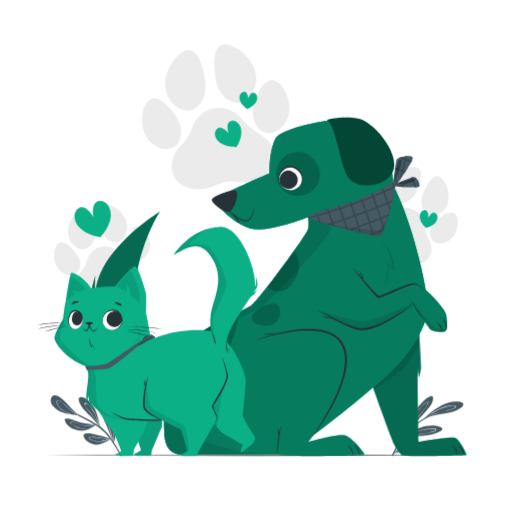
t = 0.00 s
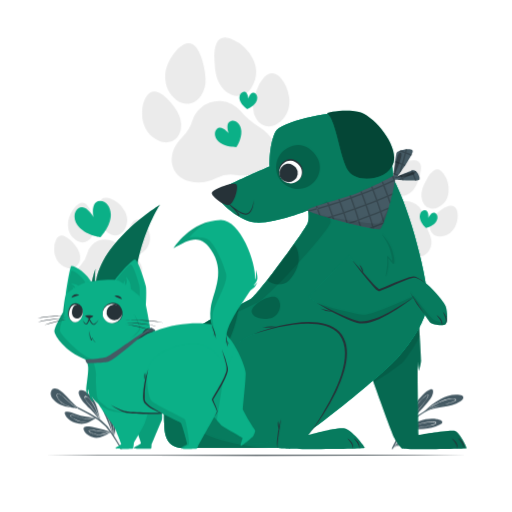
t = 0.50 s
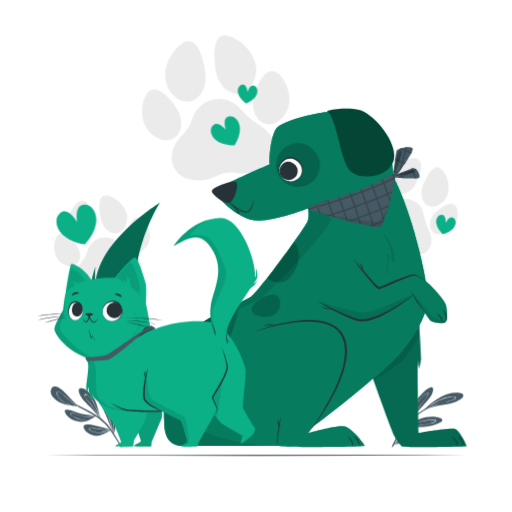
t = 0.65 s
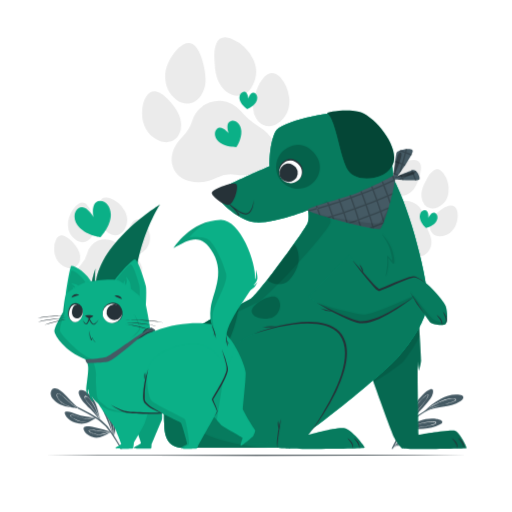
t = 0.99 s
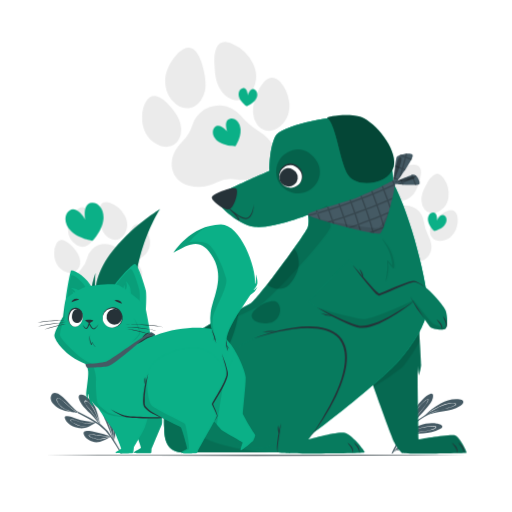
t = 1.33 s
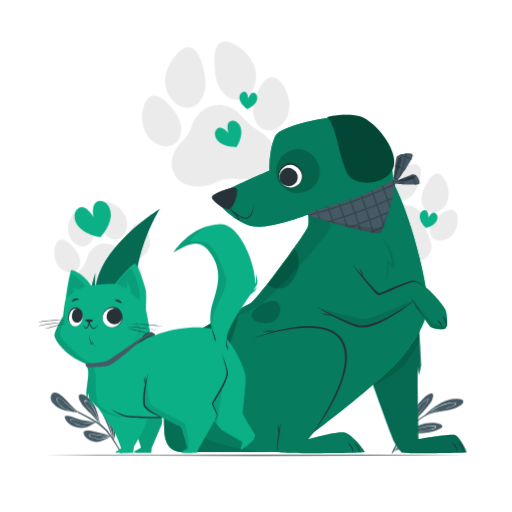
t = 1.70 s

The animated SVG that drew these frames (rendered in a browser with its animation timeline set to each time). Animation: 2 CSS @keyframes rules; one cycle of 2.00 s, repeats indefinitely.

<svg class="animated" id="freepik_stories-cat-and-dog" xmlns="http://www.w3.org/2000/svg" viewBox="0 0 500 500" version="1.1" xmlns:xlink="http://www.w3.org/1999/xlink" xmlns:svgjs="http://svgjs.com/svgjs"><style>svg#freepik_stories-cat-and-dog:not(.animated) .animable {opacity: 0;}svg#freepik_stories-cat-and-dog.animated #freepik--background-complete--inject-95 {animation: 1.5s Infinite  linear floating;animation-delay: 0s;}svg#freepik_stories-cat-and-dog.animated #freepik--Hearts--inject-95 {animation: 1.5s Infinite  linear heartbeat;animation-delay: 0.5s;}svg#freepik_stories-cat-and-dog.animated #freepik--Plants--inject-95 {animation: 1.5s Infinite  linear floating;animation-delay: 0s;}svg#freepik_stories-cat-and-dog.animated #freepik--Dog--inject-95 {animation: 1.5s Infinite  linear floating;animation-delay: 0s;}svg#freepik_stories-cat-and-dog.animated #freepik--Cat--inject-95 {animation: 1.5s Infinite  linear floating;animation-delay: 0s;}            @keyframes floating {                0% {                    opacity: 1;                    transform: translateY(0px);                }                50% {                    transform: translateY(-10px);                }                100% {                    opacity: 1;                    transform: translateY(0px);                }            }                    @keyframes heartbeat {                0% {                    transform: scale(1);                }                10% {                    transform: scale(1.1);                }                30% {                    transform: scale(1);                }                40% {                    transform: scale(1);                }                50% {                    transform: scale(1.1);                }                60% {                    transform: scale(1);                }                100% {                    transform: scale(1);                }            }        </style><g id="freepik--background-complete--inject-95" class="animable" style="transform-origin: 249.976px 168.29px;"><path d="M92.2,226.55c-.16-1.7-.54-3.38-.82-5.07-1.12-4-2.21-8-4.31-11.66a16.85,16.85,0,0,0-2-2.81c-2.38-2.65-5.23-3-8.27-1.18a17.51,17.51,0,0,0-5.46,5.51c-3.16,4.77-5.33,9.95-4.93,15.76a17.83,17.83,0,0,0,7.91,14.18c5.58,3.78,12.15,2.22,15.59-3.58A18,18,0,0,0,92.2,226.55Z" style="fill: rgb(235, 235, 235); transform-origin: 79.3451px 224.017px;" id="el4utes2n6fci" class="animable"></path><path d="M121.79,230.85c3.27-6,3.4-12.24,0-18.24a26.44,26.44,0,0,0-14.17-12.05,12.42,12.42,0,0,0-3.37-.71,5.71,5.71,0,0,0-6.36,4.05,20.57,20.57,0,0,0-.85,9.18c.2,2.33.55,4.65.83,7,.76,4.26,2.11,8.25,5,11.58a13.92,13.92,0,0,0,6.83,4.53A10.4,10.4,0,0,0,121.79,230.85Z" style="fill: rgb(235, 235, 235); transform-origin: 110.574px 218.178px;" id="elqxvku5uwmz8" class="animable"></path><path d="M139.57,253c5.3-3.89,7.44-9.29,6.89-15.79A19.63,19.63,0,0,0,146,235,22.44,22.44,0,0,0,140,223.48c-.3-.29-.63-.58-1-.84-3.38-2.59-6.61-2.27-9.4,1a23.39,23.39,0,0,0-4.27,8.18c-1.27,3.86-2.36,7.76-1.85,11.91a14.69,14.69,0,0,0,2.59,7C129.38,255.23,135,256.28,139.57,253Z" style="fill: rgb(235, 235, 235); transform-origin: 134.948px 237.914px;" id="el4zid56em0r9" class="animable"></path><path d="M73.47,279.94c.06.62.17,1.24.29,2.05,1.5,5.95,5.59,9.42,11.59,10.72,6.34,1.37,12.27-.06,17.77-3.24a18.46,18.46,0,0,1,11.65-2.5c6.23.67,12.12-.41,17.33-4.05,4.37-3.05,7-7.18,6.74-12.69a15.11,15.11,0,0,0-5.27-10.72,30.3,30.3,0,0,0-5.71-4,46.22,46.22,0,0,1-12-9.22,17.87,17.87,0,0,0-26-.4A17.58,17.58,0,0,0,85.26,254a24.42,24.42,0,0,1-5.85,10.83,20.83,20.83,0,0,0-6,13.65A10.46,10.46,0,0,0,73.47,279.94Z" style="fill: rgb(235, 235, 235); transform-origin: 106.132px 266.854px;" id="els20bfh8lq3g" class="animable"></path><path d="M53.28,254.19c1.61,7.12,5.4,11.64,11.69,13.83s12.23-1.26,13.23-7.84a14.36,14.36,0,0,0-.63-6.82c-1.74-5.21-5.31-9.12-9.27-12.7a21,21,0,0,0-4.74-3.16c-3.54-1.73-6.62-.66-8.54,2.77A18.83,18.83,0,0,0,52.93,250C53,251.62,53.2,253.22,53.28,254.19Z" style="fill: rgb(235, 235, 235); transform-origin: 65.6295px 252.681px;" id="elb6s9p2qo95" class="animable"></path><path d="M200.77,83.25c-.11-2.61-.55-5.21-.83-7.81-1.38-6.22-2.7-12.45-5.61-18.18a25.73,25.73,0,0,0-2.82-4.45c-3.41-4.24-7.73-5.06-12.52-2.5a26.87,26.87,0,0,0-8.81,7.95c-5.22,7-9,14.75-8.86,23.66s3.59,16.75,10.9,22.32c8.19,6.24,18.36,4.4,24.11-4.17A27.48,27.48,0,0,0,200.77,83.25Z" style="fill: rgb(235, 235, 235); transform-origin: 181.071px 78.397px;" id="el8y2p4ntkw8k" class="animable"></path><path d="M245.58,92.3c5.51-8.93,6.23-18.41,1.61-27.85a40.52,40.52,0,0,0-20.63-19.6,19.29,19.29,0,0,0-5.08-1.37c-4.76-.67-8.12,1.26-10.07,5.66s-2.2,9.19-2.06,14c.1,3.57.45,7.14.68,10.71.8,6.57,2.52,12.77,6.65,18.1a21.21,21.21,0,0,0,10,7.49A15.87,15.87,0,0,0,245.58,92.3Z" style="fill: rgb(235, 235, 235); transform-origin: 229.776px 71.8202px;" id="el5vxemkix9ut" class="animable"></path><path d="M270.88,127.54C279.3,122.05,283,114,282.72,104a26.66,26.66,0,0,0-.49-3.29c-1.1-6.79-3.57-13-8.26-18.14a16.44,16.44,0,0,0-1.4-1.37c-4.95-4.24-9.9-4-14.43.69A35.9,35.9,0,0,0,250.93,94c-2.26,5.79-4.26,11.65-3.83,18a22.52,22.52,0,0,0,3.37,10.85C255.12,130.18,263.65,132.25,270.88,127.54Z" style="fill: rgb(235, 235, 235); transform-origin: 264.888px 104.124px;" id="elcafbphbd084" class="animable"></path><path d="M167.66,163.2c0,1,.16,1.91.27,3.16,1.8,9.2,7.76,14.86,16.81,17.34,9.56,2.63,18.74.94,27.41-3.46a28.31,28.31,0,0,1,18-2.83c9.45,1.55,18.54.39,26.8-4.72,6.93-4.3,11.24-10.39,11.36-18.81a23,23,0,0,0-7.15-16.82,45.83,45.83,0,0,0-8.38-6.62,71.06,71.06,0,0,1-17.6-15.09,27.31,27.31,0,0,0-39.72-2.8,26.58,26.58,0,0,0-7.6,12,37.4,37.4,0,0,1-9.85,16c-5.73,5.57-9.56,12.19-10.28,20.33A17.17,17.17,0,0,0,167.66,163.2Z" style="fill: rgb(235, 235, 235); transform-origin: 217.979px 145.119px;" id="elsjb9e5k9cc" class="animable"></path><path d="M139,122.18c1.86,11,7.27,18.23,16.69,22.11,9.63,4,18.78-.9,20.87-10.86a22.13,22.13,0,0,0-.39-10.48c-2.23-8.1-7.35-14.37-13.1-20.16a31.87,31.87,0,0,0-7-5.23c-5.26-2.94-10-1.57-13.27,3.52-2.83,4.47-3.82,9.5-4,14.69C138.73,118.23,139,120.69,139,122.18Z" style="fill: rgb(235, 235, 235); transform-origin: 157.899px 120.859px;" id="el3hprv7bhxpu" class="animable"></path><path d="M405.75,188.89c.84-1.49,1.49-3.09,2.22-4.64,1.37-3.93,2.77-7.85,3.12-12a16.48,16.48,0,0,0,0-3.44c-.44-3.53-2.56-5.47-6.11-5.69a17.64,17.64,0,0,0-7.63,1.4c-5.31,2.13-10.06,5.14-13.05,10.14a17.91,17.91,0,0,0-1.59,16.16c2.42,6.28,8.71,8.75,14.85,5.95A17.88,17.88,0,0,0,405.75,188.89Z" style="fill: rgb(235, 235, 235); transform-origin: 396.331px 180.51px;" id="el4do1feao1yb" class="animable"></path><path d="M427.6,209.3c6.13-3.08,9.77-8.11,10.44-15a26.46,26.46,0,0,0-4.76-18,12.42,12.42,0,0,0-2.36-2.5,5.71,5.71,0,0,0-7.54-.31,20.42,20.42,0,0,0-5.93,7.06c-1.17,2-2.2,4.13-3.3,6.2-1.81,3.93-3,8-2.51,12.35a13.92,13.92,0,0,0,3,7.61A10.39,10.39,0,0,0,427.6,209.3Z" style="fill: rgb(235, 235, 235); transform-origin: 424.852px 191.375px;" id="eln4lyrzvdrx" class="animable"></path><path d="M429.59,237.59c6.57-.16,11.41-3.38,14.66-9a19.74,19.74,0,0,0,.86-2,22.51,22.51,0,0,0,1.62-12.93,10.86,10.86,0,0,0-.31-1.25c-1.3-4-4.13-5.63-8.26-4.56A23.54,23.54,0,0,0,430,212.1c-3.24,2.45-6.36,5-8.31,8.72a14.6,14.6,0,0,0-1.84,7.19C419.91,233.65,424,237.74,429.59,237.59Z" style="fill: rgb(235, 235, 235); transform-origin: 433.45px 222.562px;" id="elddm968soti4" class="animable"></path><path d="M359.9,222c-.31.55-.56,1.12-.93,1.85-2.16,5.74-.78,10.93,3.4,15.42,4.42,4.74,10.11,6.95,16.45,7.48a18.51,18.51,0,0,1,11,4.6c4.72,4.1,10.18,6.58,16.54,6.56,5.33,0,9.82-1.92,12.77-6.57a15,15,0,0,0,1.79-11.81,30,30,0,0,0-2.39-6.57,46.4,46.4,0,0,1-4.62-14.43,17.85,17.85,0,0,0-21.15-15.18,17.29,17.29,0,0,0-8.35,4.07,24.53,24.53,0,0,1-11,5.55,20.85,20.85,0,0,0-12.7,7.79A12.56,12.56,0,0,0,359.9,222Z" style="fill: rgb(235, 235, 235); transform-origin: 389.69px 230.461px;" id="eltb7rh0743y" class="animable"></path><path d="M358,189.37c-2.74,6.77-2.21,12.64,1.7,18s10.77,5.94,15.34,1.11a14.24,14.24,0,0,0,3.38-6c1.54-5.28.84-10.52-.37-15.72a20.83,20.83,0,0,0-2.09-5.3c-1.92-3.44-5.05-4.32-8.59-2.6a18.74,18.74,0,0,0-7.27,6.81C359.22,187.07,358.5,188.52,358,189.37Z" style="fill: rgb(235, 235, 235); transform-origin: 367.795px 194.889px;" id="elnliulrgd3x" class="animable"></path></g><g id="freepik--Floor--inject-95" class="animable" style="transform-origin: 250px 444.7px;"><polygon points="44.45 444.7 95.84 444.45 147.23 444.37 250 444.2 352.77 444.36 404.16 444.45 455.55 444.7 404.16 444.94 352.77 445.03 250 445.2 147.23 445.03 95.84 444.94 44.45 444.7" style="fill: rgb(38, 50, 56); transform-origin: 250px 444.7px;" id="el5ownskgs19j" class="animable"></polygon></g><g id="freepik--Hearts--inject-95" class="animable" style="transform-origin: 249.998px 160.588px;"><path d="M215.19,139.56c6.48,4.41,15.74,4,15.74,4s5.16-7.7,4.74-15.52c-.35-6.52-5.06-11.13-9.72-10.08-6.69,1.49-2.54,12.26-2.54,12.26s-7.08-9.12-11.82-4.16C208.28,129.48,209.79,135.89,215.19,139.56Z" style="fill: rgb(11, 176, 135); transform-origin: 222.77px 130.69px;" id="elu00555xuwa" class="animable"></path><path d="M234.35,98.31c1.8,4.86,7,8.17,7,8.17s5.73-2.16,8.51-6.54c2.31-3.65,1.54-7.94-1.37-9.17-4.18-1.76-6.08,5.64-6.08,5.64s-.31-7.63-4.77-6.79C234.49,90.22,232.85,94.25,234.35,98.31Z" style="fill: rgb(11, 176, 135); transform-origin: 242.501px 98.0177px;" id="elel2bmersj3h" class="animable"></path><path d="M410.11,213.38c1.05,5.08,5.66,9.13,5.66,9.13s6-1.28,9.39-5.19c2.84-3.26,2.72-7.62,0-9.27-3.87-2.37-6.86,4.66-6.86,4.66s.84-7.59-3.7-7.42C411.47,205.41,409.24,209.15,410.11,213.38Z" style="fill: rgb(11, 176, 135); transform-origin: 418.583px 213.899px;" id="elc75qpkkq5nk" class="animable"></path><path d="M77.92,222.55C85.53,230,98,231.62,98,231.62s8.76-9.05,10.07-19.61c1.09-8.81-4.1-16.1-10.59-15.83-9.3.4-6.34,15.8-6.34,15.8s-7.28-13.89-14.81-8.41C71.1,207.4,71.58,216.34,77.92,222.55Z" style="fill: rgb(11, 176, 135); transform-origin: 90.4834px 213.896px;" id="el4yqcveanlhy" class="animable"></path></g><g id="freepik--Plants--inject-95" class="animable animator-active" style="transform-origin: 251.001px 415.64px;"><path d="M93.6,415.06c-4.88,3-10.29,6.35-16.22,5.43-5.48-.86-11.37-3.41-13.72-8.8-.67-1.54-.83-2.63,1.07-2.88,2.91-.38,6.21,1.22,8.89,2.15a58.44,58.44,0,0,0,10.58,2.7c2.53.37,5.1.47,7.65.78.32,0,.64.08,1,.13l.36.05.15-.08a.3.3,0,0,1,.26,0l.09.07A.29.29,0,0,1,93.6,415.06Z" style="fill: rgb(69, 90, 100); transform-origin: 78.4877px 414.699px;" id="el0xkrkj3mqzx" class="animable"></path><path d="M93.67,414.6c-4.43,2.37-9,5.21-14.22,4.19a23.35,23.35,0,0,1-6.83-2.67c-1-.54-3.86-2.15-3.78-3.48.15-2.41,9.41,1.89,10.52,2.18a24.49,24.49,0,0,0,12.49-.38c.32,0,.64.08,1,.13A27.56,27.56,0,0,1,84,415.83c-4.15-.12-7.41-1.89-11.28-3.1-.84-.26-3.46-1.24-3.41.26,0,1,2.84,2.57,3.45,2.91a22.86,22.86,0,0,0,6.47,2.55c5.2,1.11,9.85-1.63,14.37-3.92Z" style="fill: rgb(255, 255, 255); transform-origin: 81.2542px 415.456px;" id="elwe5wd8kv5j" class="animable"></path><path d="M98.05,416.57l.21.65v0a.16.16,0,0,1,0,.15.25.25,0,0,1-.32.05.19.19,0,0,1-.07-.12s0-.06,0-.1l0-.2h0l0,0c-2.73-2.81-5-6.05-7.76-8.83s-5.48-5.13-7.92-8c-1.53-1.8-8.63-11.19-3.43-12.43,2.3-.54,5.27,1.57,7,2.87A24.1,24.1,0,0,1,91.32,397C95.11,403,96,409.92,98.05,416.57Z" style="fill: rgb(69, 90, 100); transform-origin: 87.5815px 402.555px;" id="elqfcc9xm37y" class="animable"></path><path d="M98.26,417.22c-.06-.18-.11-.35-.17-.52a.42.42,0,0,0,0-.12c-.14-.26-.29-.51-.44-.75a116.64,116.64,0,0,0-5.19-12.73,27.86,27.86,0,0,0-4.58-6.5c-.63-.67-3.7-3.87-4.91-3.07-.79.51,0,2.21.2,2.78,1,2.43,3,4.33,4.67,6.28A106.94,106.94,0,0,1,97,415.27l.36.93.3.75s0,0,0,0l.11.26a1.89,1.89,0,0,0,.09.21.23.23,0,0,0,.31-.05l-.23-.6.27.45Zm-6.84-10.54c-1.49-2-3.07-3.85-4.69-5.7a25.67,25.67,0,0,1-2.59-3.29c-.55-.9-2.34-4.41.62-3.27,2.14.83,4.28,3.94,5.49,5.75a39.56,39.56,0,0,1,3.41,6.39c1.09,2.51,2,5.1,3,7.66Q94.21,410.32,91.42,406.68Z" style="fill: rgb(255, 255, 255); transform-origin: 90.4429px 405.431px;" id="elr0wwnqfwdp" class="animable"></path><path d="M108.38,428.76h0l-.17.12c-4.69,2.32-10.53,6.14-16,5.24-4-.66-9.25-3.53-10.45-7.76-1.35-4.78,7.16-2.9,9.35-2.52a159.17,159.17,0,0,1,17.24,4.63l.11,0h0C108.54,428.58,108.47,428.68,108.38,428.76Z" style="fill: rgb(69, 90, 100); transform-origin: 95.0554px 428.706px;" id="elilha74nzgn" class="animable"></path><path d="M108.46,428.54l-1.06-.05c-4.05-.21-8.1-.6-12.11-1.19-1-.15-8.7-1.85-8.56.21.08,1.25,2.9,2.32,3.82,2.7a16,16,0,0,0,5.19,1.15c4.1.2,8-1.45,12-2.46l.56-.14h.12C108.47,428.68,108.54,428.59,108.46,428.54ZM98,431a16.25,16.25,0,0,1-5.42-.46c-1.17-.3-5.39-1.52-5.3-3,0-.8.54-.66,1.47-.71a10.76,10.76,0,0,1,1.27,0c1,.08,2.08.27,3.11.44q2.72.46,5.44.78c3,.37,6,.6,9,.74C104.33,429.42,101.25,430.7,98,431Z" style="fill: rgb(255, 255, 255); transform-origin: 97.6122px 428.938px;" id="el3k38wm7sz04" class="animable"></path><path d="M111.47,414.71a30.91,30.91,0,0,1-.2,18,.15.15,0,0,1-.06.09.24.24,0,0,1-.28.05.22.22,0,0,1-.12-.28c0-.12.06-.24.1-.36-2.71-6.62-5.31-13.25-8.15-19.82-.67-1.55-4.73-11.52-1-11.6,2.29-.05,4.54,3.71,5.65,5.34A31,31,0,0,1,111.47,414.71Z" style="fill: rgb(69, 90, 100); transform-origin: 106.458px 416.832px;" id="elr18r38n9wff" class="animable"></path><path d="M111.53,427.65a37.83,37.83,0,0,0-.66-7,35,35,0,0,0-2.09-6.88c-.86-2-2-4.89-3.61-6.44-.44-.43-1-.81-1.39-.13-.72,1.32,1.28,5.95,1.78,7.27,2,5.43,3.52,10.9,5,16.46l.39,1.42c0,.17,0,.35-.07.52a.23.23,0,0,0,.28,0,.8.8,0,0,0,0-.15c0-.23.07-.47.09-.71A34.67,34.67,0,0,0,111.53,427.65ZM111,432c0-.2-.07-.39-.12-.58a103.2,103.2,0,0,0-3.56-12.94c-.76-2.15-1.65-4.23-2.34-6.4-.28-.91-1.19-3.48-.72-4.24s1,.16,1.33.65.64,1,.84,1.39a36.08,36.08,0,0,1,4.61,21.78C111.06,431.76,111,431.87,111,432Z" style="fill: rgb(255, 255, 255); transform-origin: 107.578px 419.873px;" id="elwj433jjq4j" class="animable"></path><path d="M119.2,445.2H118c-.27-.47-.55-.93-.82-1.39-1.91-3.18-3.85-6.34-5.86-9.47-1.14-1.79-2.29-3.55-3.5-5.26,0-.06-.08-.11-.12-.18l-.3-.41c-.1-.15-.22-.3-.33-.45a45.06,45.06,0,0,0-9.78-10.16c-1.28-.93-2.59-1.81-3.94-2.66h0L93,415h0l-.1-.06h0l-.39-.23h0l-.29-.18h0c-4.18-2.53-8.58-4.73-12.86-7-1.23-.65-2.46-1.31-3.67-2l-.22-.12-.28-.14c-5.41-2.94-10.79-5.93-16.26-8.72-.21-.1,0-.4.18-.29,3.67,1.82,7.38,3.56,11.08,5.33l1.48.71,2.92,1.4,0,0c2,.92,3.86,1.87,5.78,2.86a149.37,149.37,0,0,1,16,8.89l1.11.79c.24.16.47.33.69.5s.53.38.79.58A48.28,48.28,0,0,1,110,429.93h0c.2.33.42.65.63,1l.3.47.16.24c.06.11.13.21.2.33l.15.25c.18.28.35.57.53.86q2.91,4.76,5.71,9.55Z" style="fill: rgb(69, 90, 100); transform-origin: 89.0211px 420.718px;" id="el4fol22i3v88" class="animable"></path><path d="M59.51,402.19c-4.37-2-11.44-7.11-9.77-12.76a4.48,4.48,0,0,1,5-3.3c2.73.32,5.08,2.49,6.94,4.34,5,4.93,9.43,10.29,14.75,14.87,0,0,.45.4.57.49s0,.26-.16.17l-.52-.45C70.73,404.88,64.69,404.52,59.51,402.19Z" style="fill: rgb(69, 90, 100); transform-origin: 63.2692px 396.053px;" id="elr76yk5hbsd" class="animable"></path><path d="M76.47,405.34l-.12-.06a48,48,0,0,1-4.76-3,96.7,96.7,0,0,1-9-7.62c-1.1-1-6.34-6.2-7.17-2.52-.35,1.56.8,3.32,1.66,4.5a17.69,17.69,0,0,0,5.14,4.72c4,2.46,8.56,3.44,13.13,4l.62.08.17.1a0,0,0,0,0,0,0l.12.06a.08.08,0,0,0,.08,0h0a.16.16,0,0,0,.14-.18h0A.13.13,0,0,0,76.47,405.34Zm-1.36-.13a38.24,38.24,0,0,1-11-3.13,20.43,20.43,0,0,1-4.9-3.39,15.78,15.78,0,0,1-1.75-2A10.17,10.17,0,0,1,56.43,395c-.67-1.29-.92-3-.24-3.52.83-.68,1.44-.31,2.65.41a10.58,10.58,0,0,1,1.17.81,34.91,34.91,0,0,1,2.67,2.34c1.43,1.34,2.86,2.67,4.34,3.95,1,.87,2,1.72,3.09,2.52a49.58,49.58,0,0,0,5.71,3.79Z" style="fill: rgb(255, 255, 255); transform-origin: 65.919px 398.225px;" id="elnl6qz58tm5j" class="animable"></path><path d="M416.76,400.75c-2.47,2.93-5.14,5.7-7.83,8.43-1.53,1.56-3.07,3.09-4.6,4.65-1.68,1.71-3.57,3.34-4.33,5.68h0a2,2,0,0,1-.15.29l-.05,0a.29.29,0,0,1-.36-.35.88.88,0,0,1,.05-.15s0,0,0-.06a9.26,9.26,0,0,1,.39-2.11,51.19,51.19,0,0,1,6.27-16.52,40.08,40.08,0,0,1,6.7-8.27c2.08-1.95,5.14-4.89,8-5.54,2.61-.59,2.25,2.83,1.85,4.43C421.81,394.88,419.1,398,416.76,400.75Z" style="fill: rgb(69, 90, 100); transform-origin: 411.206px 403.272px;" id="el83l9wg1horw" class="animable"></path><path d="M418.31,392.11c-1.17-.76-4.46,2.45-5.93,3.81a38.41,38.41,0,0,0-6.09,7.19,49.9,49.9,0,0,0-6.64,15.5c-.06.22-.12.44-.17.66,0,0,0,.05,0,.07a1.55,1.55,0,0,0,0,.15.28.28,0,0,0,.37.34,12.31,12.31,0,0,1,.53-1.17.61.61,0,0,1,.05-.12c.05-.09.09-.19.15-.28.13-.29.28-.57.43-.84,2.17-4,5.26-7.59,8.21-11.07C412.64,402.27,419.85,393.12,418.31,392.11Zm-1.59,3.82c-.34.59-.71,1.16-1.09,1.73-.77,1.16-1.62,2.28-2.47,3.38-1.87,2.39-3.87,4.68-5.82,7a52.81,52.81,0,0,0-7.07,10c-.28.56-.53,1.12-.76,1.69.12-.45.24-.9.37-1.34a55.38,55.38,0,0,1,5.79-13.71,39.79,39.79,0,0,1,5.08-6.7,38.3,38.3,0,0,1,3.29-3.08c.49-.4,3.39-3,4-2.37C418.48,393,416.75,395.87,416.72,395.93Z" style="fill: rgb(255, 255, 255); transform-origin: 408.996px 405.922px;" id="el4htnn6gep5n" class="animable"></path><path d="M429.38,421.5c-4.85,2.78-10.53,3.64-16,4-2.94.17-5.9.2-8.85.3a38.48,38.48,0,0,0-7.88.63l-.34.08a10.33,10.33,0,0,0-2.07.8.17.17,0,0,1-.14,0l-.19.14s-.11,0-.07-.07l.16-.2h0a.16.16,0,0,1,.09-.17l.08,0c.06-.06.11-.13.16-.19,3.78-4.48,10.4-7.19,15.73-9.08s11-2.88,16.61-1.71c1.4.3,4.72.77,5.27,2.42S430.41,420.91,429.38,421.5Z" style="fill: rgb(69, 90, 100); transform-origin: 412.931px 421.488px;" id="el8lg8jywolg7" class="animable"></path><path d="M426.06,419.37c-.36-1.67-5-1.11-6.11-1a58.8,58.8,0,0,0-10.1,2,52.87,52.87,0,0,0-15.35,6.3h0l-.19.06-.17.19-.08,0a.17.17,0,0,0-.09.18l.26-.08c.67-.22,1.35-.41,2-.58l.34-.09a116.29,116.29,0,0,1,14.57-2.16,54.6,54.6,0,0,0,10.06-2C422.07,422,426.36,420.78,426.06,419.37ZM423.67,421c-5.24,2.55-11.6,2.76-17.3,3.4A60.67,60.67,0,0,0,395,426.51,56.81,56.81,0,0,1,409,421a75.41,75.41,0,0,1,8.39-1.91,29.9,29.9,0,0,1,4.64-.46,11.92,11.92,0,0,1,2.78.23C426.48,419.34,424.57,420.56,423.67,421Z" style="fill: rgb(255, 255, 255); transform-origin: 410.021px 422.646px;" id="elwkidugsx2d" class="animable"></path><path d="M387.06,436.77a.33.33,0,0,1-.29,0v.11a.07.07,0,0,1-.08.09.07.07,0,0,1-.1-.06c-1.34-6.6-2-14-.48-20.58a26.42,26.42,0,0,1,3.15-7.93c1-1.67,3.08-5,5.27-5.32,4.38-.56.33,11.31-.29,13.1-1.12,3.26-2.51,6.41-3.7,9.65-1.29,3.54-2.33,7.17-3.36,10.8A.25.25,0,0,1,387.06,436.77Z" style="fill: rgb(69, 90, 100); transform-origin: 390.888px 420.019px;" id="elgnqne4j4l7c" class="animable"></path><path d="M392.9,407.46c-.85.26-3.13,4.64-3.63,5.83a36.29,36.29,0,0,0-2.26,8.5,59.09,59.09,0,0,0-.36,14.74c0,.15,0,.29,0,.43a.09.09,0,0,0,.08-.1.34.34,0,0,1,0-.1l.08,0a.28.28,0,0,0,.22,0h0c0-.36,0-.71.06-1.07a56.51,56.51,0,0,1,3.82-17,53.49,53.49,0,0,0,2.76-8.36C393.84,409.61,394.55,407,392.9,407.46Zm.6,2.42a14.73,14.73,0,0,1-.67,2.79c-.43,1.28-.89,2.55-1.38,3.82-1,2.53-2,5.06-2.73,7.66a44.08,44.08,0,0,0-1.87,11.47,68.34,68.34,0,0,1,.18-11.35,41.17,41.17,0,0,1,1.7-8.57,29.72,29.72,0,0,1,1.26-3.24,19.06,19.06,0,0,1,1.29-2.4c1.23-1.86,1.69-2.24,2-2.11S393.68,408.41,393.5,409.88Z" style="fill: rgb(255, 255, 255); transform-origin: 390.159px 422.183px;" id="el1wxw3g92duk" class="animable"></path><path d="M406.11,435.23a16.7,16.7,0,0,1-6.1,3.71c-4.46,1.71-9.21,2.46-13.76,3.85-.68.21-1.36.44-2,.68-.08,0-.81.51-.77.46l.59-.62h0c1.81-1.88,7.37-7.49,11.21-9.71a34,34,0,0,1,7.55-3.43c1.27-.35,4.13-1,5.16.21S407,434.33,406.11,435.23Z" style="fill: rgb(69, 90, 100); transform-origin: 395.877px 436.806px;" id="elq2psi0kghed" class="animable"></path><path d="M404.87,432.56c-.82-1.74-8.47,2.28-9.48,2.79a47.59,47.59,0,0,0-10.3,7c-.36.3-.7.62-1,.94l-.51.54-.07.07a1.28,1.28,0,0,0,.23-.12l.16-.1.22-.14.15-.09.34-.12.67-.23,1-.32h0c3-1.3,6.09-2.55,9.1-3.92a45.18,45.18,0,0,0,6.27-3.4C402.07,435.18,405.23,433.32,404.87,432.56Zm-1.55,1.53c-5.53,4.23-12.33,6-18.55,8.88l-.31.14.41-.34a54.45,54.45,0,0,1,8.45-5.94,52.85,52.85,0,0,1,5.66-2.76,27.91,27.91,0,0,1,3.22-1.26c.49-.12,1.83-.42,2-.1S403.68,433.81,403.32,434.09Z" style="fill: rgb(255, 255, 255); transform-origin: 394.204px 438.013px;" id="elohw1pdhtf3b" class="animable"></path><path d="M449.41,398.78c-10.18,6.73-23.72,4.13-34.24,10.15l-.05,0q-.48.27-1,.57a.22.22,0,0,1-.34-.15.18.18,0,0,1,.09-.17l.23-.14c4.38-5.16,10.47-9.46,16.39-12.69,5.16-2.79,11-4.75,16.92-4.14,1.46.15,4.38.35,5,2.08S450.66,398,449.41,398.78Z" style="fill: rgb(69, 90, 100); transform-origin: 433.146px 400.818px;" id="elksvmyllvygm" class="animable"></path><path d="M445.47,396.8c-.27-.72-1.36-.76-2-.82a18.56,18.56,0,0,0-4.47.1,30.94,30.94,0,0,0-8.76,2.66,64.06,64.06,0,0,0-13.49,8c-.92.74-1.81,1.51-2.66,2.33l-.32.3a.23.23,0,0,0,.34.16c.3-.19.58-.36.88-.53l0,0,.09-.05a37.76,37.76,0,0,1,6.38-3.46,88.13,88.13,0,0,1,10.82-3.27C433.8,401.83,446.41,399.28,445.47,396.8Zm-2.06,1.75c-2.67,1.4-5.76,1.94-8.66,2.72s-5.85,1.55-8.76,2.39a42.22,42.22,0,0,0-6.74,2.55,33.22,33.22,0,0,0-5.17,3.07,44.27,44.27,0,0,1,4.65-3.66.09.09,0,0,1,.06,0,83.76,83.76,0,0,1,9.08-5.32l.12-.06a38.6,38.6,0,0,1,8.61-3.37,22,22,0,0,1,5-.64c1.9,0,3.44.2,3.5.85C445.12,397.49,444.2,398.14,443.41,398.55Z" style="fill: rgb(255, 255, 255); transform-origin: 429.645px 402.725px;" id="eldydmm57s098" class="animable"></path><path d="M428,400.51c-2.94,1.85-5.86,3.77-8.76,5.7l-4.08,2.73-.09.05,0,0-1.43,1c-4.44,3-9.12,5.91-13,9.57a44.51,44.51,0,0,0-5.53,6.37l0,0-.52.71h0l-.27.39c-.06.07-.1.15-.15.22-1.41,2-2.72,4.09-4,6.12-1.77,2.83-3.33,5.75-4.86,8.7h0a1.26,1.26,0,0,0-.13.26c-.08.13-.15.26-.22.4a1.86,1.86,0,0,0-.1.2l-.21.38-1,1.85h-1.21a67.41,67.41,0,0,1,4.17-8.49h0a1,1,0,0,1,.1-.17c.15-.28.32-.57.48-.84s.39-.68.6-1c0,0,0,0,0,0,.5-.81,1-1.62,1.48-2.41,2.89-4.62,6-9.36,10-13.19l.33-.31a.86.86,0,0,1,.14-.13l.23-.23.39-.35.7-.61.21-.18h0a108.18,108.18,0,0,1,12.11-8.31c.75-.47,1.49-.94,2.25-1.4l1.25-.76,1.93-1.14a.09.09,0,0,1,.06,0c3-1.79,6.07-3.51,9.08-5.32C428,400.19,428.15,400.43,428,400.51Z" style="fill: rgb(69, 90, 100); transform-origin: 405.253px 422.721px;" id="el3g4pts9x0wd" class="animable"></path></g><g id="freepik--Dog--inject-95" class="animable" style="transform-origin: 272.434px 280.036px;"><path d="M357.71,359.51s18.56,53.79,27.7,75.63a28.37,28.37,0,0,0,6.87,9.31c1.55,1.55,62.05.22,63.16,0S449,429.71,444.8,427.72s-36.12,3.87-36.12,3.87-1.18-63.15-.81-65.07a54.16,54.16,0,0,0,.29-7l.74,9.67s2.14-7.24,2.22-10.57-2-36.19-2-36.19Z" style="fill: rgb(11, 176, 135); transform-origin: 406.63px 383.81px;" id="elsm1gdl6mni" class="animable"></path><g id="elhlqywlujuhc"><path d="M357.71,359.51s18.56,53.79,27.7,75.63a28.37,28.37,0,0,0,6.87,9.31c1.55,1.55,62.05.22,63.16,0S449,429.71,444.8,427.72s-36.12,3.87-36.12,3.87-1.18-63.15-.81-65.07a54.16,54.16,0,0,0,.29-7l.74,9.67s2.14-7.24,2.22-10.57-2-36.19-2-36.19Z" style="opacity: 0.4; transform-origin: 406.63px 383.81px;" class="animable"></path></g><path d="M441.32,434.81c3.14,2,6.56,6,5.25,10-.21-4-3.07-6.81-5.25-10Z" style="fill: rgb(38, 50, 56); transform-origin: 444.089px 439.81px;" id="elxkucgw621v" class="animable"></path><path d="M447.52,434.44c3.15,2,6.57,6,5.26,10-.22-4-3.07-6.81-5.26-10Z" style="fill: rgb(38, 50, 56); transform-origin: 450.294px 439.44px;" id="elpw0n6w1feg" class="animable"></path><g id="elc13u34gnaop"><path d="M409.89,335c-5.86,11.45-14.53,23.68-17.5,26.22A227.58,227.58,0,0,1,364.9,380c-4.19-11.82-7.19-20.51-7.19-20.51l51.41-37.09S409.48,328.11,409.89,335Z" style="opacity: 0.1; transform-origin: 383.8px 351.2px;" class="animable"></path></g><path d="M169.29,399.32l-3.58,14.33c-29.8-23-58.13-60.09-68.76-95.38-2.29-7.64-7.53-24.2-7.63-31-.11-7.17,3.66-17.49,4-18.32-.1.76-1.29,10.18,0,18.2.06-1.29.16-2.55.3-3.82,4.53-41.3,62.55-76.87,62.55-76.87s-28.19,43-24.9,100c1.16,20.14,8.37,40.14,16.19,56.4-3.61-7.9-7-20.71-7.16-21.5.6,1.43,16.74,39.4,22.79,49.06l.61.94c.16.23.29.43.41.62C167.25,396.66,169.29,399.32,169.29,399.32Z" style="fill: rgb(11, 176, 135); transform-origin: 129.304px 310.055px;" id="el2tfq9no40vq" class="animable"></path><g id="eluvqiz75ugma"><path d="M169.29,399.32l-3.58,14.33c-29.8-23-58.13-60.09-68.76-95.38-2.29-7.64-7.53-24.2-7.63-31-.11-7.17,3.66-17.49,4-18.32-.1.76-1.29,10.18,0,18.2.06-1.29.16-2.55.3-3.82,4.53-41.3,62.55-76.87,62.55-76.87s-28.19,43-24.9,100c1.16,20.14,8.37,40.14,16.19,56.4-3.61-7.9-7-20.71-7.16-21.5.6,1.43,16.74,39.4,22.79,49.06l.61.94c.16.23.29.43.41.62C167.25,396.66,169.29,399.32,169.29,399.32Z" style="opacity: 0.4; transform-origin: 129.304px 310.055px;" class="animable"></path></g><g id="eltpoazw7ntae"><path d="M169.29,399.32l-3.58,14.33c-3.79-2.92-7.55-6.06-11.24-9.41L160,384.89c1.17,2.28,2.2,4.17,3.05,5.52l.61.94c.16.23.29.43.41.62C167.25,396.66,169.29,399.32,169.29,399.32Z" style="opacity: 0.1; transform-origin: 161.88px 399.27px;" class="animable"></path></g><path d="M160.27,419.82c.38,5.09-.66,24.38,18.61,24.38h95.29c12.41,0,99.58-71.6,114.27-88.2s27.33-36.56,29.1-52.52S402.4,215.07,384,181.16c0,0-.15-15.95-4.36-28.8S363.7,121.11,350.4,116.9s-75.34,6.43-81.55,18.61-5.76,33.69-5.76,33.69-53.4,22.82-53.18,26.59,21.27,26.37,39,28.14,51.85-11.74,51.85-11.74,1.55,6.42-.22,12.18-46.76,67.61-55,73.69S192,320.77,182,337.83,158.28,393,160.27,419.82Z" style="fill: rgb(11, 176, 135); transform-origin: 288.872px 280.081px;" id="elqb9f6h16z3" class="animable"></path><path d="M160.27,419.82c.38,5.09-.66,24.38,18.61,24.38h95.29c12.41,0,99.58-71.6,114.27-88.2s27.33-36.56,29.1-52.52S402.4,215.07,384,181.16c0,0-.15-15.95-4.36-28.8S363.7,121.11,350.4,116.9s-75.34,6.43-81.55,18.61-5.76,33.69-5.76,33.69-53.4,22.82-53.18,26.59,21.27,26.37,39,28.14,51.85-11.74,51.85-11.74,1.55,6.42-.22,12.18-46.76,67.61-55,73.69S192,320.77,182,337.83,158.28,393,160.27,419.82Z" style="fill: rgb(11, 176, 135); transform-origin: 288.872px 280.081px;" id="elpiuuhq8zyt" class="animable"></path><g id="eltf13znbsu7"><path d="M160.27,419.82c.38,5.09-.66,24.38,18.61,24.38h95.29c12.41,0,99.58-71.6,114.27-88.2s27.33-36.56,29.1-52.52S402.4,215.07,384,181.16c0,0-.15-15.95-4.36-28.8S363.7,121.11,350.4,116.9s-75.34,6.43-81.55,18.61-5.76,33.69-5.76,33.69-53.4,22.82-53.18,26.59,21.27,26.37,39,28.14,51.85-11.74,51.85-11.74,1.55,6.42-.22,12.18-46.76,67.61-55,73.69S192,320.77,182,337.83,158.28,393,160.27,419.82Z" style="opacity: 0.3; transform-origin: 288.872px 280.081px;" class="animable"></path></g><g id="elajfqgx9l6a"><path d="M190.86,335.83c-7.1,9.32-15.48,62.95-6.42,82,7.71,16.21,51.49,25.06,77.77,26.38H178.89c-19.29,0-18.25-19.29-18.62-24.38-2-26.81,11.74-64.93,21.72-82s55.39-33.68,63.6-39.77,53.18-67.93,55-73.69.23-12.18.23-12.18,13.56-6.42,18.56-9.19c0,0,3.56,13,3.57,20.33s-61,74-71.48,78.86S198,326.53,190.86,335.83Z" style="opacity: 0.1; transform-origin: 241.512px 323.605px;" class="animable"></path></g><g id="elzuidnksbb8e"><path d="M233.29,304.59c-1.35,16.54-9.65,40.82-22.06,54.67-12.6,14.07-37.71,16.22-44.78,16.55,4.45-15.27,10.48-29.33,15.54-38C189.43,325.12,216.56,312.64,233.29,304.59Z" style="opacity: 0.2; transform-origin: 199.87px 340.2px;" class="animable"></path></g><g id="elnez40k2y1zf"><path d="M245.92,311.87c1.46,6.42,14.4,7.46,20.61,4.69s9.75-12.5,4.65-18.5S244.14,304.08,245.92,311.87Z" style="opacity: 0.2; transform-origin: 259.719px 307.221px;" class="animable"></path></g><g id="eln8xs6a4274"><path d="M291.78,260.61c-.33,7.86-7.19,20.5-14.62,23-5.51,1.9-12.62.3-16.27-3.29,8.3-10.61,18.22-24.05,26.07-35.16C290.38,247.74,292,254.77,291.78,260.61Z" style="opacity: 0.2; transform-origin: 276.345px 264.788px;" class="animable"></path></g><g id="eldnjlkxsekob"><path d="M376.66,276c1.31-6.17,2.1-12.59,1.37-18.66a.55.55,0,0,1,1-.39c.93,1,3.55,3.85,3.94,4.29,0-.38,0-.76-.07-1.12-.11-1.27-.28-2.53-.5-3.77a47.8,47.8,0,0,0-2-7.36,44.91,44.91,0,0,0-3.18-6.91c-1.27-2.24-2.79-4.3-4.25-6.44-.06-.09.11-.21.2-.13a30,30,0,0,1,5.2,6.1,41.73,41.73,0,0,1,3.7,6.74,40,40,0,0,1,2.36,7.39c.28,1.32.49,2.64.64,4a11.15,11.15,0,0,1,0,3.95c-.21.86-1.48.73-1.84.13-.22-.37-3.54-4.45-4.05-5a38.52,38.52,0,0,1-2.05,17.32C377.05,276.37,376.6,276.28,376.66,276Z" style="opacity: 0.1; transform-origin: 379.102px 255.877px;" class="animable"></path></g><g id="el2u97fl553xr"><path d="M300.23,211.52c-.82.33-2.6,1-5.05,1.88Z" style="opacity: 0.1; transform-origin: 297.705px 212.46px;" class="animable"></path></g><path d="M272,433.09s-2.54,9-.59,11,84.65,1,84.8,0-12.7-18.39-20.83-19.28-34.12,6.65-34.12,6.65S348.74,372.3,334.8,337c-6.13-15.55-42.9-21.6-90-2.58-42.82,17.28-32.5,94.14-9,102.56S272,433.09,272,433.09Z" style="fill: rgb(11, 176, 135); transform-origin: 285.819px 383.896px;" id="elomjjusz67jk" class="animable"></path><g id="elt4dzr0ffjuo"><path d="M272,433.09s-2.54,9-.59,11,84.65,1,84.8,0-12.7-18.39-20.83-19.28-34.12,6.65-34.12,6.65S348.74,372.3,334.8,337c-6.13-15.55-42.9-21.6-90-2.58-42.82,17.28-32.5,94.14-9,102.56S272,433.09,272,433.09Z" style="opacity: 0.3; transform-origin: 285.819px 383.896px;" class="animable"></path></g><path d="M247.77,332.92c21.21-8.55,65.3-20.55,83.61-2.39C346,346,336,373.18,328,389.8a232.19,232.19,0,0,1-26.74,41.63c4.84-6.68,9.41-13.54,13.64-20.6,11.46-19.26,32.25-57.26,16.18-77.89-16.7-19-62.21-7.25-83.26,0Z" style="fill: rgb(38, 50, 56); transform-origin: 293.308px 376.239px;" id="el5l3p0hf1d0r" class="animable"></path><path d="M256.55,326.71a30.69,30.69,0,0,1,14.22-.79,134.78,134.78,0,0,1-14.22.79Z" style="fill: rgb(38, 50, 56); transform-origin: 263.66px 326.071px;" id="elxhdzcsypkwh" class="animable"></path><path d="M271.64,444.2a1.66,1.66,0,0,1-1-1.43,25.27,25.27,0,0,1-.17-5.43,101,101,0,0,1,2.89-17.77c.31-1.16.6-2.32,1-3.47-.14,1.19-.33,2.38-.48,3.57-.33,2.23-1.26,8.33-1.62,10.64-.52,3.54-1.12,7.08-1.31,10.65,0,1.09-.36,2.58.77,3.24Z" style="fill: rgb(38, 50, 56); transform-origin: 272.378px 430.15px;" id="ela83fctepomb" class="animable"></path><path d="M271.74,417.7c.4,2.06.6,4.19.83,6.24.61,4.45-1.1-.29-1.22-2a9.57,9.57,0,0,1,.39-4.28Z" style="fill: rgb(38, 50, 56); transform-origin: 271.982px 421.727px;" id="ell91i4e8chm" class="animable"></path><path d="M339.45,434.81c3.15,2,6.57,6,5.26,10-.22-4-3.07-6.81-5.26-10Z" style="fill: rgb(38, 50, 56); transform-origin: 342.224px 439.81px;" id="ely70g1gihesn" class="animable"></path><path d="M345.66,434.44c3.14,2,6.56,6,5.25,10-.21-4-3.06-6.81-5.25-10Z" style="fill: rgb(38, 50, 56); transform-origin: 348.429px 439.44px;" id="elursqg65sb1m" class="animable"></path><path d="M384,180.29s2.34-22.72,3.4-24.66,12.24-4.65,15.34-2.38-17.17,28.82-17.17,28.82Z" style="fill: rgb(69, 90, 100); transform-origin: 393.531px 167.229px;" id="ellgyislrv5bm" class="animable"></path><path d="M389.22,177.16c-.28.4-.56.77-.81,1.13-1.36-.51-2.69-1-4-1.45,0-.43.1-.88.15-1.36Q386.86,176.27,389.22,177.16Zm3.35-11c-2.26-.81-4.46-1.59-6.63-2.32-.06.44-.12.89-.17,1.35,2.1.72,4.25,1.46,6.44,2.26l1.25.46c.61.21,1.23.44,1.84.68l.77-1.14c-.76-.29-1.5-.57-2.25-.82C393.39,166.4,393,166.26,392.57,166.11Zm4.27-10.72-1.25-.44c-1.36-.49-2.72-1-4-1.41-.75.23-1.44.47-2,.72,1.88.64,3.8,1.29,5.76,2l1.24.44c1.64.58,3.29,1.2,5,1.84.21-.43.41-.83.59-1.22Q399.42,156.32,396.84,155.39Zm-.64-2.82-.61,2.38c-.11.43-.23.86-.33,1.3q-1.26,4.71-2.69,9.86l-.36,1.29c-.87,3.07-1.8,6.24-2.78,9.48.74-1,1.54-2.11,2.36-3.28.58-1.95,1.14-3.87,1.67-5.74l.36-1.28c1-3.44,1.86-6.75,2.68-9.89.13-.43.24-.87.34-1.3.27-1,.52-2,.78-2.95C397.15,152.46,396.68,152.52,396.2,152.57Z" style="fill: rgb(55, 71, 79); transform-origin: 393.295px 165.386px;" id="elbwhzd8m0in" class="animable"></path><g id="elh1kfes1yt29"><path d="M384,180.29s2.57-24,7-24.49S385.65,177.41,384,180.29Z" style="opacity: 0.3; transform-origin: 388.071px 168.041px;" class="animable"></path></g><path d="M385.08,180.07s16.66-7,18.41-7.18c3.25-.3,6.56,5.59,6.19,8.62s-25.23.34-25.23.34Z" style="fill: rgb(69, 90, 100); transform-origin: 397.079px 177.915px;" id="ela4p9cjluw4v" class="animable"></path><path d="M405.71,173.55l-2.19,1.12-1.17.61c.16.41.33.82.5,1.24l1.19-.61c.93-.48,1.85-.95,2.75-1.43A7,7,0,0,0,405.71,173.55ZM404,175.91l-.52-1.24c-.23-.56-.44-1.1-.68-1.64l-1.25.41.76,1.84c.16.41.33.82.5,1.24q1.26,3.09,2.5,6.33c.49,0,1-.07,1.37-.12C405.84,180.41,404.93,178.13,404,175.91Z" style="fill: rgb(55, 71, 79); transform-origin: 404.17px 177.94px;" id="el6ccj1xb1mdu" class="animable"></path><path d="M393.7,181.1c.21.52.41,1.06.63,1.58l-1.47-.1-.36-.89c-.51.24-1,.49-1.53.75l-2.64-.22,3.68-1.77c-.38-.95-.76-1.87-1.14-2.79l1.23-.5,1.09,2.7c3.2-1.57,6.27-3.1,9.16-4.58.16.41.33.82.5,1.24C400,178,396.9,179.53,393.7,181.1Z" style="fill: rgb(55, 71, 79); transform-origin: 395.59px 178.98px;" id="elecx374abrze" class="animable"></path><g id="el92jobxflx7b"><path d="M385.08,180.07s17.66-7.52,19.69-4.62S387.71,180.1,385.08,180.07Z" style="opacity: 0.3; transform-origin: 395px 177.428px;" class="animable"></path></g><path d="M300.45,211.88c.88,3.22,65.9,20.59,70.89,18.27,3.73-1.74,16.8-47.15,13.82-51.23-1.26-1.72-3.75,2.54-34.32,15.4C336.66,200.29,299.73,209.28,300.45,211.88Z" style="fill: rgb(69, 90, 100); transform-origin: 343.019px 204.459px;" id="elos7xwguggud" class="animable"></path><path d="M309.67,207.62a.41.41,0,0,0,0-.08l-1.25.44a.21.21,0,0,0,0,.07c.22.63.48,1.28.7,1.93.43-.12.86-.24,1.3-.34C310.16,209,309.91,208.28,309.67,207.62Zm1.2,3.27-1.28.36c.61,1.71,1.24,3.46,1.87,5.26l1.57.5C312.31,214.91,311.59,212.86,310.87,210.89Zm14.74,7.44c-.13-.43-.28-.84-.41-1.26h0c-1.11-3.28-2.22-6.44-3.31-9.44-.16-.42-.31-.84-.45-1.25l-.82-2.18-1.29.4c.27.7.55,1.44.81,2.17.16.41.31.82.47,1.25,1.09,3,2.21,6.17,3.31,9.45.14.41.29.84.42,1.27l.6,1.81,1.54.43C326.2,220.09,325.9,219.19,325.61,218.33ZM347.45,211l-1.26.45q1.57,4.63,3.1,9.58c.43-.14.84-.29,1.27-.45C349.55,217.33,348.49,214.13,347.45,211Zm0,0-1.26.45q1.57,4.63,3.1,9.58c.43-.14.84-.29,1.27-.45C349.55,217.33,348.49,214.13,347.45,211Zm0,0-1.26.45q1.57,4.63,3.1,9.58c.43-.14.84-.29,1.27-.45C349.55,217.33,348.49,214.13,347.45,211Zm-10.87,3.78c-.15-.43-.28-.85-.43-1.28-1.12-3.29-2.25-6.46-3.34-9.46-.16-.41-.32-.83-.47-1.24l-.73-2c-.43.14-.86.27-1.3.39.26.67.5,1.33.76,2,.15.42.31.84.47,1.27,1.11,3,2.23,6.16,3.33,9.45.15.41.29.84.43,1.26,1,2.86,1.92,5.82,2.84,8.84l1.37.35.15,0a.19.19,0,0,0,0-.08C338.64,221.11,337.62,217.91,336.58,214.82ZM347.45,211l-1.26.45q1.57,4.63,3.1,9.58c.43-.14.84-.29,1.27-.45C349.55,217.33,348.49,214.13,347.45,211Zm0,0-1.26.45q1.57,4.63,3.1,9.58c.43-.14.84-.29,1.27-.45C349.55,217.33,348.49,214.13,347.45,211Zm0,0-1.26.45q1.57,4.63,3.1,9.58c.43-.14.84-.29,1.27-.45C349.55,217.33,348.49,214.13,347.45,211Zm5.16,16.5q-.83-2.86-1.67-5.66c-.13-.42-.26-.85-.38-1.26-1-3.29-2.07-6.49-3.11-9.58-.14-.43-.29-.84-.44-1.27-1.13-3.3-2.28-6.48-3.38-9.46-.16-.43-.32-.84-.47-1.26-.21-.57-.43-1.13-.64-1.67l-1.26.42c.21.56.42,1.14.64,1.71.16.4.3.82.46,1.25,1.12,3,2.25,6.16,3.4,9.46-3.15,1.12-6.36,2.24-9.61,3.32.15.43.28.85.43,1.28,3.26-1.09,6.46-2.21,9.61-3.33q1.57,4.63,3.1,9.58c.14.43.27.84.39,1.27.49,1.6,1,3.21,1.44,4.85h0Zm12,.08c-.9-3.3-1.85-6.55-2.85-9.72,3.29-1.25,6.48-2.49,9.54-3.72-.14-.42-.28-.84-.41-1.25-3.05,1.21-6.24,2.45-9.52,3.7-1-3.3-2.1-6.51-3.16-9.59-.16-.43-.3-.85-.44-1.27-1.15-3.32-2.31-6.49-3.45-9.47-.16-.43-.32-.84-.46-1.26-.23-.58-.46-1.14-.67-1.72,0,0,0,0,0,0-.4.2-.77.36-1.13.53,0,0-.05,0-.08,0,.23.56.44,1.12.65,1.69l.48,1.26c1.12,3,2.28,6.14,3.44,9.46q-4.64,1.77-9.53,3.53c.15.43.3.84.44,1.27,3.25-1.18,6.44-2.35,9.53-3.52,1.07,3.08,2.13,6.29,3.16,9.59.13.42.27.83.4,1.26q1.48,4.75,2.84,9.71c.12.43.24.86.35,1.28h0c0,.12.05.25.09.37l1.44.22c-.09-.35-.19-.71-.28-1Zm7.92-13.93c-.13-.43-.27-.84-.4-1.27q-1.61-4.95-3.23-9.61c-.14-.41-.29-.84-.44-1.25-1.18-3.34-2.37-6.53-3.5-9.49-.16-.43-.32-.82-.48-1.24-.28-.72-.56-1.42-.83-2.12l-1.21.55c.27.68.53,1.37.81,2.08l.47,1.24c1.15,3,2.32,6.14,3.5,9.47.15.42.3.84.44,1.27q1.65,4.62,3.23,9.61c.13.41.27.83.41,1.25,1,3.16,2,6.41,2.91,9.72.06.25.13.5.21.77.13-.32.27-.67.4-1s.27-.67.4-1C374.37,219.59,373.48,216.61,372.55,213.69Zm7-15.3c-.16-.41-.31-.84-.46-1.25-1.21-3.36-2.41-6.53-3.56-9.48l-.48-1.23c-.37-.92-.72-1.81-1.06-2.67l-1.2.59c.34.84.69,1.71,1,2.6.16.4.32.82.48,1.23,1.14,3,2.34,6.13,3.57,9.49.13.41.28.83.44,1.24.79,2.2,1.57,4.48,2.36,6.82.21-.77.42-1.53.62-2.3C380.72,201.71,380.13,200,379.55,198.39Zm5.95-16.57c-.37-.93-1-2.28-1.36-3.22a8.73,8.73,0,0,0-1.25.49c.41,1,1,2.31,1.4,3.28.16.4.32.81.48,1.24s.36.89.55,1.36c.08-.6.13-1.16.18-1.68s.07-.88.08-1.27h0C385.56,181.94,385.53,181.89,385.5,181.82ZM309.12,210q-4.2,1.17-8.42,2.23c.08.07.17.13.28.21l.37.23a8.67,8.67,0,0,0,1,.52q3.61-.91,7.22-1.92C309.43,210.82,309.28,210.4,309.12,210Zm76.38-28.16c-.4.19-.8.38-1.21.55-2.83,1.27-5.9,2.62-9.24,4.06-.4.16-.81.34-1.22.52-2.95,1.26-6.05,2.55-9.33,3.88-.4.18-.81.34-1.23.51-3,1.21-6.14,2.46-9.39,3.7l-1.26.48q-4.59,1.78-9.46,3.53l-1.26.46c-3.12,1.12-6.32,2.24-9.56,3.33l-1.27.41c-3.16,1.07-6.38,2.11-9.63,3.12l-1.3.39c-3.21,1-6.46,1.94-9.72,2.88.14.41.29.84.45,1.25q4.92-1.38,9.74-2.88c.43-.12.85-.25,1.28-.39q4.91-1.51,9.65-3.1c1.11,3,2.23,6.16,3.33,9.45.43-.13.85-.28,1.28-.43-1.12-3.29-2.25-6.46-3.34-9.46,3.23-1.09,6.43-2.2,9.55-3.32,1.12,3,2.25,6.16,3.4,9.46-3.15,1.12-6.36,2.24-9.61,3.32.15.43.28.85.43,1.28,3.26-1.09,6.46-2.21,9.61-3.33l1.26-.45c3.25-1.18,6.44-2.35,9.53-3.52.42-.18.83-.32,1.25-.48,3.26-1.25,6.42-2.49,9.45-3.72-.14-.43-.29-.85-.44-1.27q-4.55,1.84-9.45,3.72c-1.15-3.32-2.31-6.49-3.45-9.47,3.24-1.26,6.39-2.5,9.4-3.72,1.15,3,2.32,6.14,3.5,9.47l1.24-.49c-1.18-3.34-2.37-6.53-3.5-9.49,3.28-1.32,6.4-2.62,9.33-3.89l1.22-.52c3.34-1.43,6.43-2.79,9.24-4l.73-.32c0-.45.07-.88.08-1.27h0v-.21Zm-29,24.42q-4.64,1.77-9.53,3.53c-1.13-3.3-2.28-6.48-3.38-9.46q4.86-1.77,9.47-3.53C354.22,199.75,355.38,202.92,356.54,206.24Zm22.55-9.1-1.21.53c-3,1.25-6.1,2.56-9.4,3.89l-1.24.49q-4.55,1.84-9.45,3.72l-1.23.47h0q-4.64,1.77-9.53,3.53c-.41.16-.84.31-1.25.45-3.15,1.12-6.36,2.24-9.61,3.32-.43.15-.85.3-1.28.43q-4.77,1.59-9.67,3.09h0c-.43.12-.86.26-1.28.39l-4.77,1.41.62.19c.59.16,1.17.33,1.76.51l2.81-.84,1.27-.4c3.26-1,6.5-2,9.69-3.1l1.28-.41c3.26-1.09,6.46-2.21,9.61-3.33l1.26-.45c3.25-1.18,6.44-2.35,9.53-3.52.42-.18.83-.32,1.25-.48,3.26-1.25,6.42-2.49,9.45-3.72.42-.17.83-.33,1.24-.51q4.95-2,9.4-3.9l1.23-.52c1.17-.49,2.31-1,3.42-1.47.13-.53.25-1.08.39-1.61Q381.29,196.21,379.09,197.14Zm-6.94,15.28-1.24.51c-3.05,1.21-6.24,2.45-9.52,3.7-1-3.3-2.1-6.51-3.16-9.59-.42.16-.83.3-1.25.48,1.07,3.08,2.13,6.29,3.16,9.59q-4.68,1.77-9.58,3.51c-.43.16-.84.31-1.27.45q-4.74,1.68-9.66,3.31l-.12,0,.15,0,2.24.56c2.63-.88,5.22-1.78,7.78-2.68.42-.15.85-.3,1.26-.46,3.28-1.15,6.48-2.33,9.6-3.51l1.24-.47c3.29-1.25,6.48-2.49,9.54-3.72l1.23-.49c2.26-.91,4.48-1.81,6.6-2.69l.48-1.64C377.23,210.36,374.73,211.38,372.15,212.42Zm2.08,11.48c-3.09,1.22-6.31,2.48-9.6,3.72l-1.25.46-2.89,1.07,2.58.46h0l.64-.25h0c.41-.14.84-.3,1.25-.46,3.15-1.19,6.2-2.36,9.16-3.54.09-.22.2-.45.29-.69s.27-.67.4-1Z" style="fill: rgb(55, 71, 79); transform-origin: 343.14px 204.245px;" id="elfv3papp493m" class="animable"></path><g id="elh1p7t3vvq17"><path d="M379.89,208.45c-3.18,10.94-6.85,20.9-8.55,21.7-4.06,1.89-47.92-9.28-64.55-15.22,16.69,4.92,59.21,11.66,63.12,9.74C372.6,223.35,378.21,211.84,379.89,208.45Z" style="opacity: 0.1; transform-origin: 343.34px 219.406px;" class="animable"></path></g><path d="M301.35,296.52s31.32,21.16,49.2,24.78,53.33-24.11,53.33-24.11,13.78,21.52,15.9,24.11,13.35,4,15.42,1.91,1.92-12,0-17.5-22.61-29.25-30.88-28.51S372,290.3,370.21,290.05c-2.8-.39-18.24-19.2-29.56-33.68" style="fill: rgb(11, 176, 135); transform-origin: 369.023px 290.295px;" id="elinfld2v2x7" class="animable"></path><g id="el13bph7zcqgr"><path d="M301.35,296.52s31.32,21.16,49.2,24.78,53.33-24.11,53.33-24.11,13.78,21.52,15.9,24.11,13.35,4,15.42,1.91,1.92-12,0-17.5-22.61-29.25-30.88-28.51S372,290.3,370.21,290.05c-2.8-.39-18.24-19.2-29.56-33.68" style="opacity: 0.3; transform-origin: 369.023px 290.295px;" class="animable"></path></g><g id="elkl1v89wlbeo"><path d="M435.2,323.21c-2.07,2.13-13.3.68-15.42-1.91s-15.9-24.11-15.9-24.11-35.46,27.72-53.34,24.11c-11.58-2.34-28.8-12.06-39.48-18.6C317.21,306,346.15,313,354.24,314c8.42,1,49.64-18.41,49.64-18.41s17.54,22,19.31,23,8.68,3.65,10.75,3c1.27-.4,2.47-4.61,2.7-7.56C436.85,318.09,436.4,322,435.2,323.21Z" style="opacity: 0.1; transform-origin: 373.875px 309.914px;" class="animable"></path></g><path d="M426.51,314.44c3.15,2,6.57,6,5.26,10-.22-4-3.07-6.82-5.26-10Z" style="fill: rgb(38, 50, 56); transform-origin: 429.284px 319.44px;" id="el4huch87a41k" class="animable"></path><path d="M432.57,311c2.56,2.88,5.26,8.05,2.87,11.69.91-4.14-1.49-7.88-2.87-11.69Z" style="fill: rgb(38, 50, 56); transform-origin: 434.468px 316.845px;" id="elm5fjn35qqhn" class="animable"></path><path d="M308.59,302c11.8,5.88,23.58,12,35.93,16.63l3.09,1c.53.12,1.83.48,2.33.6,16,2.4,40.33-14.7,53.94-23.06-10.5,8.09-21.51,15.77-33.71,21.14-6.65,2.72-14.15,5.37-21.45,3.61-5.94-1.54-11.54-4.27-17-6.93-7.94-3.93-15.62-8.32-23.12-13Z" style="fill: rgb(38, 50, 56); transform-origin: 356.235px 309.829px;" id="elm7i0odr245" class="animable"></path><path d="M400.78,292.41c4.76,6.94,9.69,14.35,14,21.57a101.59,101.59,0,0,1-14-21.57Z" style="fill: rgb(38, 50, 56); transform-origin: 407.78px 303.195px;" id="elgx9ggxrl66" class="animable"></path><path d="M313.17,308c4.16.81,8,2,12.13,3a20.74,20.74,0,0,1-12.13-3Z" style="fill: rgb(38, 50, 56); transform-origin: 319.235px 309.521px;" id="elu6t82adb48p" class="animable"></path><path d="M344.74,261.56l14.62,16.52c3.53,3.73,6.71,7.93,10.83,11a46.25,46.25,0,0,0,5-2c6.74-2.9,13.47-5.92,20.46-8.36a36.94,36.94,0,0,1,8.16-2.1,6,6,0,0,1,2.91.6,34.75,34.75,0,0,1,9.22,6.16,38.5,38.5,0,0,0-9.56-5.24,5.14,5.14,0,0,0-2.47-.38,40.38,40.38,0,0,0-7.72,2.42c-5.9,2.33-14.31,6.15-20.21,8.74-1.63.65-3.56,1.57-5.3,2.06a1.77,1.77,0,0,1-1.28-.13,17.35,17.35,0,0,1-3.92-3.37c-2.56-2.71-5-5.5-7.3-8.35-4.69-5.69-9.14-11.56-13.44-17.54Z" style="fill: rgb(38, 50, 56); transform-origin: 380.34px 276.302px;" id="ellfe5lynv47m" class="animable"></path><path d="M351,264.94a12.69,12.69,0,0,1,3.88,9c-1.24-3.13-2.73-5.87-3.88-9Z" style="fill: rgb(38, 50, 56); transform-origin: 352.94px 269.44px;" id="el9se43z2q97" class="animable"></path><path d="M319.32,117c9.66,8.76,12.32,44.52,21,56.92s39.59,8.57,44.1-8.71S364.58,119.13,350.4,116,319.32,117,319.32,117Z" style="fill: rgb(11, 176, 135); transform-origin: 352.144px 148.008px;" id="elciwy0oxlmqe" class="animable"></path><g id="el1glli63lusz"><path d="M319.32,117c9.66,8.76,12.32,44.52,21,56.92s39.59,8.57,44.1-8.71S364.58,119.13,350.4,116,319.32,117,319.32,117Z" style="opacity: 0.6; transform-origin: 352.144px 148.008px;" class="animable"></path></g><path d="M206.81,195.24c-.26,2.87,11.41,12.3,16.51,11.64s9.82-16.58,7.64-19.95S207.14,191.59,206.81,195.24Z" style="fill: rgb(38, 50, 56); transform-origin: 219.156px 196.517px;" id="elfrzl2lvw4i" class="animable"></path><path d="M221.38,203.93c4.08,3,15.73,13.66,20.6,10.9,4.14-2.5,5.08-8.26,5.89-12.71-.25,4.73-1,10.79-5.45,13.56-5.85,3.23-17-7.81-21-11.75Z" style="fill: rgb(38, 50, 56); transform-origin: 234.625px 209.192px;" id="el12qpbtj67zy" class="animable"></path><path d="M228.37,214c1.52.84,3.24,2.14,4.86,2.46-.13,0-.13.19-.14.14-3-4.15-7.06-7.42-10.29-11.44a61.16,61.16,0,0,1,8.12,7.3c1.07,1.26,2.37,2.39,2.93,4,0,2.4-4.79-1.85-5.48-2.46Z" style="fill: rgb(38, 50, 56); transform-origin: 228.325px 211.174px;" id="elvio0ak6atil" class="animable"></path><g id="eldjgbtwr8mkq"><path d="M280.83,151c11.85-6.75,23-1,29.06,9.58,4.91,8.61,2.88,21.41-8.5,27.89s-24.3.17-28.91-7.92S268,158.29,280.83,151Z" style="opacity: 0.2; transform-origin: 291.055px 169.621px;" class="animable"></path></g><path d="M276.83,164.45c5.85-4.64,12.36-2.48,16.52,2.76a11.21,11.21,0,0,1-2.28,15.8c-5.62,4.46-13.14,2.12-16.3-1.88A11.77,11.77,0,0,1,276.83,164.45Z" style="fill: rgb(38, 50, 56); transform-origin: 283.919px 173.666px;" id="eloxbzhu3mtg8" class="animable"></path><path d="M277.14,166c5.5-4.36,11.61-2.34,15.53,2.6a10.54,10.54,0,0,1-2.14,14.85c-5.28,4.19-12.35,2-15.33-1.77A11.08,11.08,0,0,1,277.14,166Z" style="fill: rgb(255, 255, 255); transform-origin: 283.806px 174.665px;" id="eluzeyn834lb" class="animable"></path><path d="M276.34,168.38c4.49-3.56,9.48-1.9,12.68,2.12a8.61,8.61,0,0,1-1.75,12.13c-4.31,3.42-10.08,1.62-12.51-1.44A9,9,0,0,1,276.34,168.38Z" style="fill: rgb(38, 50, 56); transform-origin: 281.772px 175.455px;" id="elseugnjf56tc" class="animable"></path></g><g id="freepik--Cat--inject-95" class="animable" style="transform-origin: 143.096px 333.265px;"><path d="M64.12,294.42c.78-6.86,4-26.12,5.2-27.78s15.06,4.87,21,17.82Z" style="fill: rgb(11, 176, 135); transform-origin: 77.22px 280.403px;" id="elv52u2kinm78" class="animable"></path><g id="elfwc4oiuejkk"><path d="M65.64,293.84c.58-5.61,3-21.21,3.86-22.57s11.39,4.51,15.83,15.1Z" style="opacity: 0.1; transform-origin: 75.485px 282.458px;" class="animable"></path></g><path d="M71.51,291.55s.43-2.77-.09-3.53a9.54,9.54,0,0,0-1.33-1.46,8.67,8.67,0,0,1,2.32,1,9.87,9.87,0,0,1,1.13,1.25,4.32,4.32,0,0,0-1.22-3,18.47,18.47,0,0,0-3.23-2s4.25,0,5.76.94,3.32,1.6,4.18,2.05a14.79,14.79,0,0,0,3.27.76Z" style="fill: rgb(11, 176, 135); transform-origin: 75.695px 287.68px;" id="el2bksijvmokj" class="animable"></path><path d="M128,375.83c-2.32,1.69-10.5,16.69-8.84,22S130.9,421.88,131.65,423s6.2,16,5.95,16.69-6.89,3.4-6.89,4.5,16.6.89,16.85.41a20.32,20.32,0,0,0,.33-3.72c0-.25,8.63-20.7,10.13-24.44s-2.49-21.58-2.49-23.24S153.58,357.24,128,375.83Z" style="fill: rgb(11, 176, 135); transform-origin: 138.648px 407.656px;" id="elqijj1ynbp6" class="animable"></path><g id="eljtfzvyab61k"><g style="opacity: 0.1; transform-origin: 138.648px 407.656px;" class="animable"><path d="M128,375.83c-2.32,1.69-10.5,16.69-8.84,22S130.9,421.88,131.65,423s6.2,16,5.95,16.69-6.89,3.4-6.89,4.5,16.6.89,16.85.41a20.32,20.32,0,0,0,.33-3.72c0-.25,8.63-20.7,10.13-24.44s-2.49-21.58-2.49-23.24S153.58,357.24,128,375.83Z" id="els74uugdupe" class="animable" style="transform-origin: 138.648px 407.656px;"></path></g></g><path d="M99.82,375.83c-2.32,1.69-7,16.69-5.32,22s15.92,23.83,16.67,25,7.35,17,7.1,17.68-5.54,2.95-5.54,4,17,.58,17.25.1a48.22,48.22,0,0,0,.69-5.46c0-.25,9.22-15.72,10.72-19.46s5.66-18.65,5.66-20.31S125.39,357.24,99.82,375.83Z" style="fill: rgb(11, 176, 135); transform-origin: 120.597px 408.05px;" id="eluvhd0d379nb" class="animable"></path><path d="M226.64,341.42c4.7,4.51,12.65,22.85,13.14,28.91s-3.07,35.11-2.65,36.36A187.79,187.79,0,0,0,246.37,423c.5.78,2.64,3.73,2.71,4.07.25,1.16-1.33,4.73-1.91,5.48s-11.51,10.15-12.17,9.49,1.79-7.11,1.79-7.53-18.56-10.7-19.84-11.76c-2.4-2-19.92-21.67-21.58-32.22S212.09,327.46,226.64,341.42Z" style="fill: rgb(11, 176, 135); transform-origin: 222.186px 390.575px;" id="elati9889f4m" class="animable"></path><g id="elgo6zaowgzhj"><path d="M223.83,339.55,211.61,417c-6.08-7.12-15.08-19-16.24-26.46C193.81,380.7,209.83,334,223.83,339.55Z" style="opacity: 0.1; transform-origin: 209.547px 378.047px;" class="animable"></path></g><path d="M111.52,281.33c2.74-4.81,17.1-20.89,20.09-21.15s9.63,21.15,10.71,25.72,0,20.36,0,20.36Z" style="fill: rgb(11, 176, 135); transform-origin: 127.16px 283.219px;" id="elepgddth418o" class="animable"></path><g id="el86xsqyk6ux5"><path d="M112.36,282c2.16-3.81,12.78-16.81,15.15-17s7.62,16.74,8.47,20.35.1,15.86.1,15.86Z" style="opacity: 0.1; transform-origin: 124.373px 283.104px;" class="animable"></path></g><path d="M117.53,286.2s2.81-2.1,3.12-3.31a13,13,0,0,0,.3-2.67,11.71,11.71,0,0,1,1.1,3.23,12.94,12.94,0,0,1-.28,2.28,5.82,5.82,0,0,0,2-4,25.26,25.26,0,0,0-.85-5.07s3.77,4.37,4.18,6.74.74,5.81,1.05,7.09,1.4,5.39,1.4,5.39Z" style="fill: rgb(11, 176, 135); transform-origin: 123.54px 286.27px;" id="elzuf7dqh24wa" class="animable"></path><path d="M61.63,311.14c-.66,1.66-9,15.45-8.49,19.43S63,349.66,83.38,357.63c0,0,2.16,1.82,2.66,7.47s-2.14,19.09-1.89,23.13a13,13,0,0,0,1.5,5s-.21-5.26.45-6.36c0,0,1.14,7,2.22,9.38a8.14,8.14,0,0,0,3.11,3.15l-2.18-5.78s3.39,6.9,15.38,12.95c10.18,5.13,50.59,3.54,55.35,3.54s43.71-5.75,47.43-13.28c1.22-2.49,13.82-25.22,14.78-31.33.51-3.3,8.7-16.57,6.34-21.78s-10.42-14.29-18.47-18.95c-6.31-3.65-35-4.48-58.44,5a15.82,15.82,0,0,0-1.94-1.66,8.07,8.07,0,0,0-3.14-1.27s-3.83-23-5.16-25.85-20.59-18.37-26-20.47-27.23.77-31.33,1.66-18.92,9.74-19.92,12.28S61.63,311.14,61.63,311.14Z" style="fill: rgb(11, 176, 135); transform-origin: 141.037px 345.055px;" id="elnneh7br7gae" class="animable"></path><g id="eljucmrbb2tk"><path d="M126.23,410c-9.18-.44-17.66-1.42-21.6-3.41C93,400.69,89.47,394,89.26,393.62l2.17,5.76a8.14,8.14,0,0,1-3.11-3.15c-1.08-2.41-2.22-9.38-2.22-9.38-.66,1.1-.45,6.36-.45,6.36a13,13,0,0,1-1.5-5c-.25-4,2.38-17.49,1.89-23.13s-2.66-7.47-2.66-7.47c-20.42-8-29.74-23.07-30.24-27.06S61,312.8,61.63,311.14c0,0,1.49-14.17,2.49-16.72-1.44,7.95-.69,17.58-.86,18.25s-5.85,14.36-4.5,17.9,20,24.16,31.55,26.91c0,0,3.83,10.89,3.36,15.88s.41,18.79,1.38,21.94,5.15,5.52,8.84,8.9S125.13,409.82,126.23,410Z" style="opacity: 0.1; transform-origin: 89.6742px 352.21px;" class="animable"></path></g><path d="M172.55,408c-4,.94-8.06,1.85-12.16,2.51-6.9.62-13.8.48-20.72.42-5.54-.17-11.1-.13-16.59-1.13-5.5-1.46-10.29-4.39-14.72-7.67,2.39,1.38,4.82,2.67,7.32,3.8,7.44,3.88,15.88,3.18,24,3.52,6.84.07,13.75.38,20.58.16,2.82-.31,9.38-1.25,12.27-1.61Z" style="fill: rgb(38, 50, 56); transform-origin: 140.455px 406.558px;" id="elxivow1jgeuh" class="animable"></path><path d="M83.38,357.63c1.73.56,16.75-.91,20-2,2.7-.89,18.43-12.16,30.41-20.35,7-4.79,13.37-8.65,13.86-8.65,0,0,3.53,1.72,4,2.57,0,0-7,2.23-9.05,3.49s-8.11,5.22-8.11,5.22-23.58,20.76-29.06,22-20.54,1.41-20.54,1.41a8.35,8.35,0,0,1-1.2-2.16C83.53,358.48,83.38,357.63,83.38,357.63Z" style="fill: rgb(69, 90, 100); transform-origin: 117.515px 343.975px;" id="elvodsfjww5xs" class="animable"></path><path d="M133.52,338.49a69.48,69.48,0,0,1,10-6.85,35.81,35.81,0,0,1,8.09-1.91c-2.57,1-5.18,1.75-7.71,2.8-3.24,1.77-7,4.47-10.39,6Z" style="fill: rgb(38, 50, 56); transform-origin: 142.56px 334.13px;" id="elpyjuej3p4z" class="animable"></path><path d="M146.54,326.8c-1.22.74-2.89,1.88-4.12,2.64a20.11,20.11,0,0,0-1.81,1.51,15.72,15.72,0,0,1-2,1.47,19.23,19.23,0,0,1,2.73-3.43,11.07,11.07,0,0,1,5.21-2.19Z" style="fill: rgb(38, 50, 56); transform-origin: 142.58px 329.61px;" id="elxle6y5zsgkf" class="animable"></path><path d="M74.31,302.78c-4.56-.47-7.31,3.85-7.86,9.16-.44,4.3,1.82,9,6.19,9.42s7.6-4.44,8-8.48S79.25,303.29,74.31,302.78Z" style="fill: rgb(38, 50, 56); transform-origin: 73.545px 312.065px;" id="elts9r2mxne2" class="animable"></path><path d="M74.63,303.94c-4.28-.44-6.87,3.61-7.38,8.61-.42,4,1.7,8.43,5.81,8.85s7.15-4.17,7.54-8S79.28,304.41,74.63,303.94Z" style="fill: rgb(255, 255, 255); transform-origin: 73.9256px 312.667px;" id="elyvv3op5v6qd" class="animable"></path><path d="M76,304.07c-3.36-.34-5.38,2.83-5.78,6.74-.33,3.17,1.33,6.6,4.55,6.93s5.59-3.26,5.9-6.24S79.67,304.44,76,304.07Z" style="fill: rgb(38, 50, 56); transform-origin: 75.4463px 310.903px;" id="elh430et4lyof" class="animable"></path><path d="M108.26,302.46c6.2-1.19,10.24,3,11.3,8.54a9.48,9.48,0,0,1-7.9,11c-6,1.14-10.68-3.57-11.49-7.8A10,10,0,0,1,108.26,302.46Z" style="fill: rgb(38, 50, 56); transform-origin: 109.845px 312.215px;" id="elv1g02mqc6al" class="animable"></path><path d="M107.88,303.74c5.84-1.12,9.63,2.8,10.63,8a8.91,8.91,0,0,1-7.43,10.3c-5.6,1.07-10-3.35-10.8-7.33A9.37,9.37,0,0,1,107.88,303.74Z" style="fill: rgb(255, 255, 255); transform-origin: 109.377px 312.875px;" id="el8zz4hh8emh4" class="animable"></path><path d="M110.29,304.2c4.76-.91,7.86,2.29,8.68,6.56a7.28,7.28,0,0,1-6.07,8.41,7.76,7.76,0,0,1-8.81-6A7.65,7.65,0,0,1,110.29,304.2Z" style="fill: rgb(38, 50, 56); transform-origin: 111.513px 311.656px;" id="elieu4ri45x6" class="animable"></path><path d="M91,315.22c-.06.57-3.46,2.69-3.85,2.69s-3.88-2.08-4-2.64,3.08-.79,3.9-.8S91.08,314.66,91,315.22Z" style="fill: rgb(38, 50, 56); transform-origin: 87.0741px 316.19px;" id="el2529l18kjwyj" class="animable"></path><path d="M80.67,319.32c.57.8,1.14,1.59,1.77,2.31a6.43,6.43,0,0,0,1,1,1,1,0,0,0,.48.19.92.92,0,0,0,.44-.21,3.56,3.56,0,0,0,.77-1,9.1,9.1,0,0,0,.57-1.27,19.94,19.94,0,0,0,.82-2.73l.39-1.69.58,1.64a20.44,20.44,0,0,0,1.44,3.16,8.61,8.61,0,0,0,.95,1.4,2.65,2.65,0,0,0,1.22.9l.16,0h.17a2.38,2.38,0,0,0,.37-.06,2.78,2.78,0,0,0,.74-.31,6.64,6.64,0,0,0,1.34-1.06,17.53,17.53,0,0,0,2.19-2.78,13.19,13.19,0,0,1-1.85,3.09,6.59,6.59,0,0,1-1.35,1.28,2.65,2.65,0,0,1-1.93.55,3.3,3.3,0,0,1-1.71-1.05,10.64,10.64,0,0,1-1.12-1.5,19.37,19.37,0,0,1-1.57-3.32l1-.05a20.19,20.19,0,0,1-.93,2.85,10.94,10.94,0,0,1-.7,1.36,3.84,3.84,0,0,1-1.08,1.21,1.58,1.58,0,0,1-.9.29,1.51,1.51,0,0,1-.84-.4,5.65,5.65,0,0,1-1-1.16A16.73,16.73,0,0,1,80.67,319.32Z" style="fill: rgb(38, 50, 56); transform-origin: 88.37px 319.833px;" id="el5d39s3v0h0e" class="animable"></path><path d="M64.79,315.86c-2.5-.11-5-.14-7.5-.11s-5,.09-7.5.27c-1.25.05-2.49.16-3.74.25s-2.49.24-3.73.38c-2.49.25-5,.63-7.44,1,1.22-.27,2.44-.56,3.68-.78s2.47-.43,3.71-.6c2.49-.36,5-.57,7.49-.74s5-.21,7.53-.16c1.25,0,2.51.08,3.76.15S63.55,315.69,64.79,315.86Z" style="fill: rgb(38, 50, 56); transform-origin: 49.835px 316.5px;" id="eluy0grxgbphr" class="animable"></path><path d="M63.82,317.35c-1.12.09-2.25.17-3.37.29s-2.25.21-3.37.34c-2.24.24-4.48.5-6.71.84-1.12.14-2.23.32-3.34.49l-3.33.57-1.67.3-1.66.34c-1.11.19-2.2.47-3.31.68,2.16-.66,4.35-1.24,6.56-1.7s4.44-.85,6.68-1.18,4.49-.57,6.75-.73S61.56,317.32,63.82,317.35Z" style="fill: rgb(38, 50, 56); transform-origin: 50.44px 319.273px;" id="elvju9iejxf1" class="animable"></path><path d="M64.51,318.74c-.92.19-1.84.37-2.76.58s-1.84.39-2.76.61c-1.83.43-3.66.85-5.47,1.32s-3.64.94-5.45,1.44-3.62,1-5.44,1.53c.88-.35,1.76-.68,2.65-1s1.78-.62,2.68-.9c1.79-.59,3.61-1.09,5.43-1.56s3.67-.87,5.53-1.21S62.63,318.91,64.51,318.74Z" style="fill: rgb(38, 50, 56); transform-origin: 53.57px 321.48px;" id="el8nuw94fao85" class="animable"></path><path d="M122.42,319.71c1.54-.2,3.09-.3,4.64-.42s3.11-.14,4.67-.17c3.11-.06,6.22,0,9.33.18s6.21.45,9.3.88c1.54.2,3.08.46,4.61.72.77.12,1.53.28,2.29.44l2.28.48c-3.07-.46-6.14-.94-9.23-1.25-1.54-.18-3.09-.32-4.63-.46s-3.1-.24-4.65-.31c-3.09-.21-6.2-.27-9.3-.3S125.52,319.54,122.42,319.71Z" style="fill: rgb(38, 50, 56); transform-origin: 140.98px 320.459px;" id="elpshih7y6g5" class="animable"></path><path d="M123.63,321.55c2.8,0,5.6.12,8.4.33s5.59.53,8.37.89,5.55.86,8.29,1.44,5.47,1.25,8.16,2c-1.38-.27-2.73-.62-4.11-.87l-2.06-.42-2.06-.37c-1.38-.26-2.76-.48-4.14-.71s-2.76-.43-4.15-.61c-2.77-.4-5.55-.72-8.33-1-1.39-.15-2.79-.28-4.18-.4S125,321.65,123.63,321.55Z" style="fill: rgb(38, 50, 56); transform-origin: 140.24px 323.88px;" id="eluhouzmn0x4s" class="animable"></path><path d="M122.78,323.29c2.33.22,4.64.6,6.93,1s4.58.94,6.86,1.49,4.52,1.19,6.75,1.9c1.12.35,2.22.72,3.33,1.09s2.2.8,3.29,1.21c-2.25-.64-4.48-1.31-6.73-1.93s-4.5-1.22-6.77-1.78-4.53-1.1-6.8-1.61c-1.14-.26-2.28-.49-3.43-.73S123.93,323.5,122.78,323.29Z" style="fill: rgb(38, 50, 56); transform-origin: 136.36px 326.635px;" id="el46ucdphrk62" class="animable"></path><path d="M69.64,297.44a4.94,4.94,0,0,1,3.16-3.12,5.13,5.13,0,0,1,4.42.29,15.75,15.75,0,0,1-2,.91,52.51,52.51,0,0,1-5.63,1.92Z" style="fill: rgb(38, 50, 56); transform-origin: 73.405px 295.696px;" id="el42mgp0ch88e" class="animable"></path><path d="M119.06,299a51.44,51.44,0,0,1-5.53-2.22,15.39,15.39,0,0,1-1.9-1,5.12,5.12,0,0,1,4.44-.06,4.92,4.92,0,0,1,3,3.28Z" style="fill: rgb(38, 50, 56); transform-origin: 115.35px 297.122px;" id="el9tdplmic7zm" class="animable"></path><path d="M93.27,341a17.71,17.71,0,0,1-3.33-4.58.17.17,0,0,0-.31.05c-.08.4-.29,1.55-.32,1.73-.06-.1-.11-.2-.16-.3-.18-.34-.33-.69-.48-1.05a14.08,14.08,0,0,1-.67-2.21,13.42,13.42,0,0,1-.29-2.28c0-.78,0-1.56.06-2.34,0,0-.06,0-.07,0a9,9,0,0,0-.36,2.4,13,13,0,0,0,.13,2.33,11.82,11.82,0,0,0,.58,2.27,11.2,11.2,0,0,0,.47,1.13,3.45,3.45,0,0,0,.62,1c.2.19.5,0,.49-.26s.2-1.71.24-1.94A12.09,12.09,0,0,0,91.12,339a12.46,12.46,0,0,0,2,2.08C93.23,341.13,93.33,341,93.27,341Z" style="fill: rgb(38, 50, 56); transform-origin: 90.3102px 335.556px;" id="elvus3ttwmju" class="animable"></path><g id="elmgtpq6im7o9"><path d="M130.77,312.89a57.72,57.72,0,0,1,6,13.32c1,4-6.27,9-9.18,11,1.79-1.64,3.56-3.29,5.19-5.05,1.24-1.49,2.87-3,3.13-5a18.23,18.23,0,0,0-1.18-4.19c-1.18-3.27-2.68-6.85-3.92-10.13Z" style="opacity: 0.1; transform-origin: 132.227px 325.025px;" class="animable"></path></g><path d="M146.8,361.61c-2.75,4.56-9.07,31.1-5.64,37.41s34.31,19.26,35.42,20.59S183,440,182.67,440.53s-6,2.94-5.87,4.08c.1.76,14,.23,14.83.23s1.85-2.91,1.72-2.7,15.17-27.15,18.23-32.55c1.51-2.65-4.17-10.95-4.17-12.78s13.32-18.1,13.28-26.73c0-4.86-7.8-24.58-26.23-27.23S153.11,351.15,146.8,361.61Z" style="fill: rgb(11, 176, 135); transform-origin: 180.428px 393.734px;" id="elfprwf9bv6s" class="animable"></path><g id="elhjapw8xxxsp"><path d="M184.18,440.88c-2.51,1.23-4.76,2.16-5.39,3.32-.12.22.09.48.51.77-1.47-.05-2.47-.16-2.5-.36-.14-1.14,5.54-3.53,5.87-4.08s-5-19.59-6.09-20.92-32-14.28-35.42-20.59c-2.39-4.4,0-18.66,2.54-28.42-.63,4.75.4,23.56,4.38,27.63s31.29,16.38,32.35,17.87S185.82,440.09,184.18,440.88Z" style="opacity: 0.1; transform-origin: 162.36px 407.785px;" class="animable"></path></g><path d="M158.05,410.32c-6-2.67-12.73-5-17.08-10.22-1.41-1.94-1.29-4.51-1.36-6.78a84.53,84.53,0,0,1,5-26c-1.87,9.6-3.94,19.36-3.37,29.17a5.48,5.48,0,0,0,.9,2.76c4.05,5,10.47,7.66,15.91,11Z" style="fill: rgb(38, 50, 56); transform-origin: 148.83px 388.82px;" id="elqcovsckonae" class="animable"></path><path d="M141.55,370.33a53.22,53.22,0,0,1,.4,8.37,10.59,10.59,0,0,1-.4-8.37Z" style="fill: rgb(38, 50, 56); transform-origin: 141.425px 374.515px;" id="eljf2tcocnyj" class="animable"></path><path d="M216.65,348.22a90.82,90.82,0,0,1,5.65,17.09,9,9,0,0,1,.11,3.58C220,378,214.59,386.05,209.73,394c-.36.61-1.4,2.22-1.7,2.82-.09-.24.07.3.19.59,1.31,3.47,3.17,6.85,4,10.53a1.91,1.91,0,0,1-.24,1.22,31.86,31.86,0,0,1-2.9,4.83,41.36,41.36,0,0,0,2.44-5,1.32,1.32,0,0,0,.12-.94c-1.17-3.72-3.22-7.1-4.73-10.74a1.31,1.31,0,0,1-.11-.61,20.93,20.93,0,0,1,1.79-3.37c4.57-8,9.93-15.87,12.55-24.73.5-4-1-7.92-2-11.78-.77-2.89-1.66-5.74-2.54-8.6Z" style="fill: rgb(38, 50, 56); transform-origin: 214.668px 381.105px;" id="eldfuec335ytb" class="animable"></path><path d="M248.07,285.36a25.33,25.33,0,0,0,3.23-2.72c-.11.22-1.94,3.79-2.62,4.22s-3.28,2.85-4.45,3.62c-7.91,12.12-18.45,27-21.93,37.7-3,9.14,0,15.61,0,15.61l-11.14-10.12c-2-2.74-7.47-11.46-5.47-26.24s13.85-33,2.52-53.29-22.57-14.39-38.92-5c0,0,16.69-27.21,46.2-27.75,19.14-.36,34.89,41.92,33.52,58.34a6.26,6.26,0,0,0,.63-1.51c.26-1.36.37-7.83.37-7.83s1.71,6.28,1.21,9c-.35,2-2.21,4.22-3.71,6.14Z" style="fill: rgb(11, 176, 135); transform-origin: 210.301px 282.589px;" id="elwciqnibd1vq" class="animable"></path><path d="M206.5,323.56c2.06,4.48,4.11,9.05,4.52,14-1.42-4.71-3.42-9.21-4.52-14Z" style="fill: rgb(38, 50, 56); transform-origin: 208.76px 330.56px;" id="el79r248jy3et" class="animable"></path><path d="M209,330.57a6.57,6.57,0,0,1-.27,4.41,18.63,18.63,0,0,1,.27-4.41Z" style="fill: rgb(38, 50, 56); transform-origin: 208.979px 332.775px;" id="ellliozc0o2mh" class="animable"></path><path d="M221.11,333.68l.19,2.95c0,3,1,5.77,1.25,8.71a18.21,18.21,0,0,1-1.44-11.66Z" style="fill: rgb(38, 50, 56); transform-origin: 221.638px 339.51px;" id="elv2kic5yffo" class="animable"></path><path d="M221.25,339.28a35,35,0,0,1,2.74,4,7.31,7.31,0,0,1-2.74-4Z" style="fill: rgb(38, 50, 56); transform-origin: 222.62px 341.28px;" id="el8jfa2dufanv" class="animable"></path><g id="elq0qfpyc0p4o"><path d="M211.15,333.65c-2-2.76-7.46-11.47-5.46-26.22s13.85-33,2.52-53.29-22.57-14.39-38.92-5c0,0,12.5-20.38,35-26.21-8.16,2.89-16.2,11.74-19.73,15.87,0,0,13.93-2,19.73,2.66s14.05,22.78,16.41,32.43-12,29.84-13.1,39.74C206.53,323.28,210.9,333.1,211.15,333.65Z" style="opacity: 0.1; transform-origin: 195.126px 278.29px;" class="animable"></path></g></g><defs>     <filter id="active" height="200%">         <feMorphology in="SourceAlpha" result="DILATED" operator="dilate" radius="2"></feMorphology>                <feFlood flood-color="#32DFEC" flood-opacity="1" result="PINK"></feFlood>        <feComposite in="PINK" in2="DILATED" operator="in" result="OUTLINE"></feComposite>        <feMerge>            <feMergeNode in="OUTLINE"></feMergeNode>            <feMergeNode in="SourceGraphic"></feMergeNode>        </feMerge>    </filter>    <filter id="hover" height="200%">        <feMorphology in="SourceAlpha" result="DILATED" operator="dilate" radius="2"></feMorphology>                <feFlood flood-color="#ff0000" flood-opacity="0.5" result="PINK"></feFlood>        <feComposite in="PINK" in2="DILATED" operator="in" result="OUTLINE"></feComposite>        <feMerge>            <feMergeNode in="OUTLINE"></feMergeNode>            <feMergeNode in="SourceGraphic"></feMergeNode>        </feMerge>            <feColorMatrix type="matrix" values="0   0   0   0   0                0   1   0   0   0                0   0   0   0   0                0   0   0   1   0 "></feColorMatrix>    </filter></defs></svg>